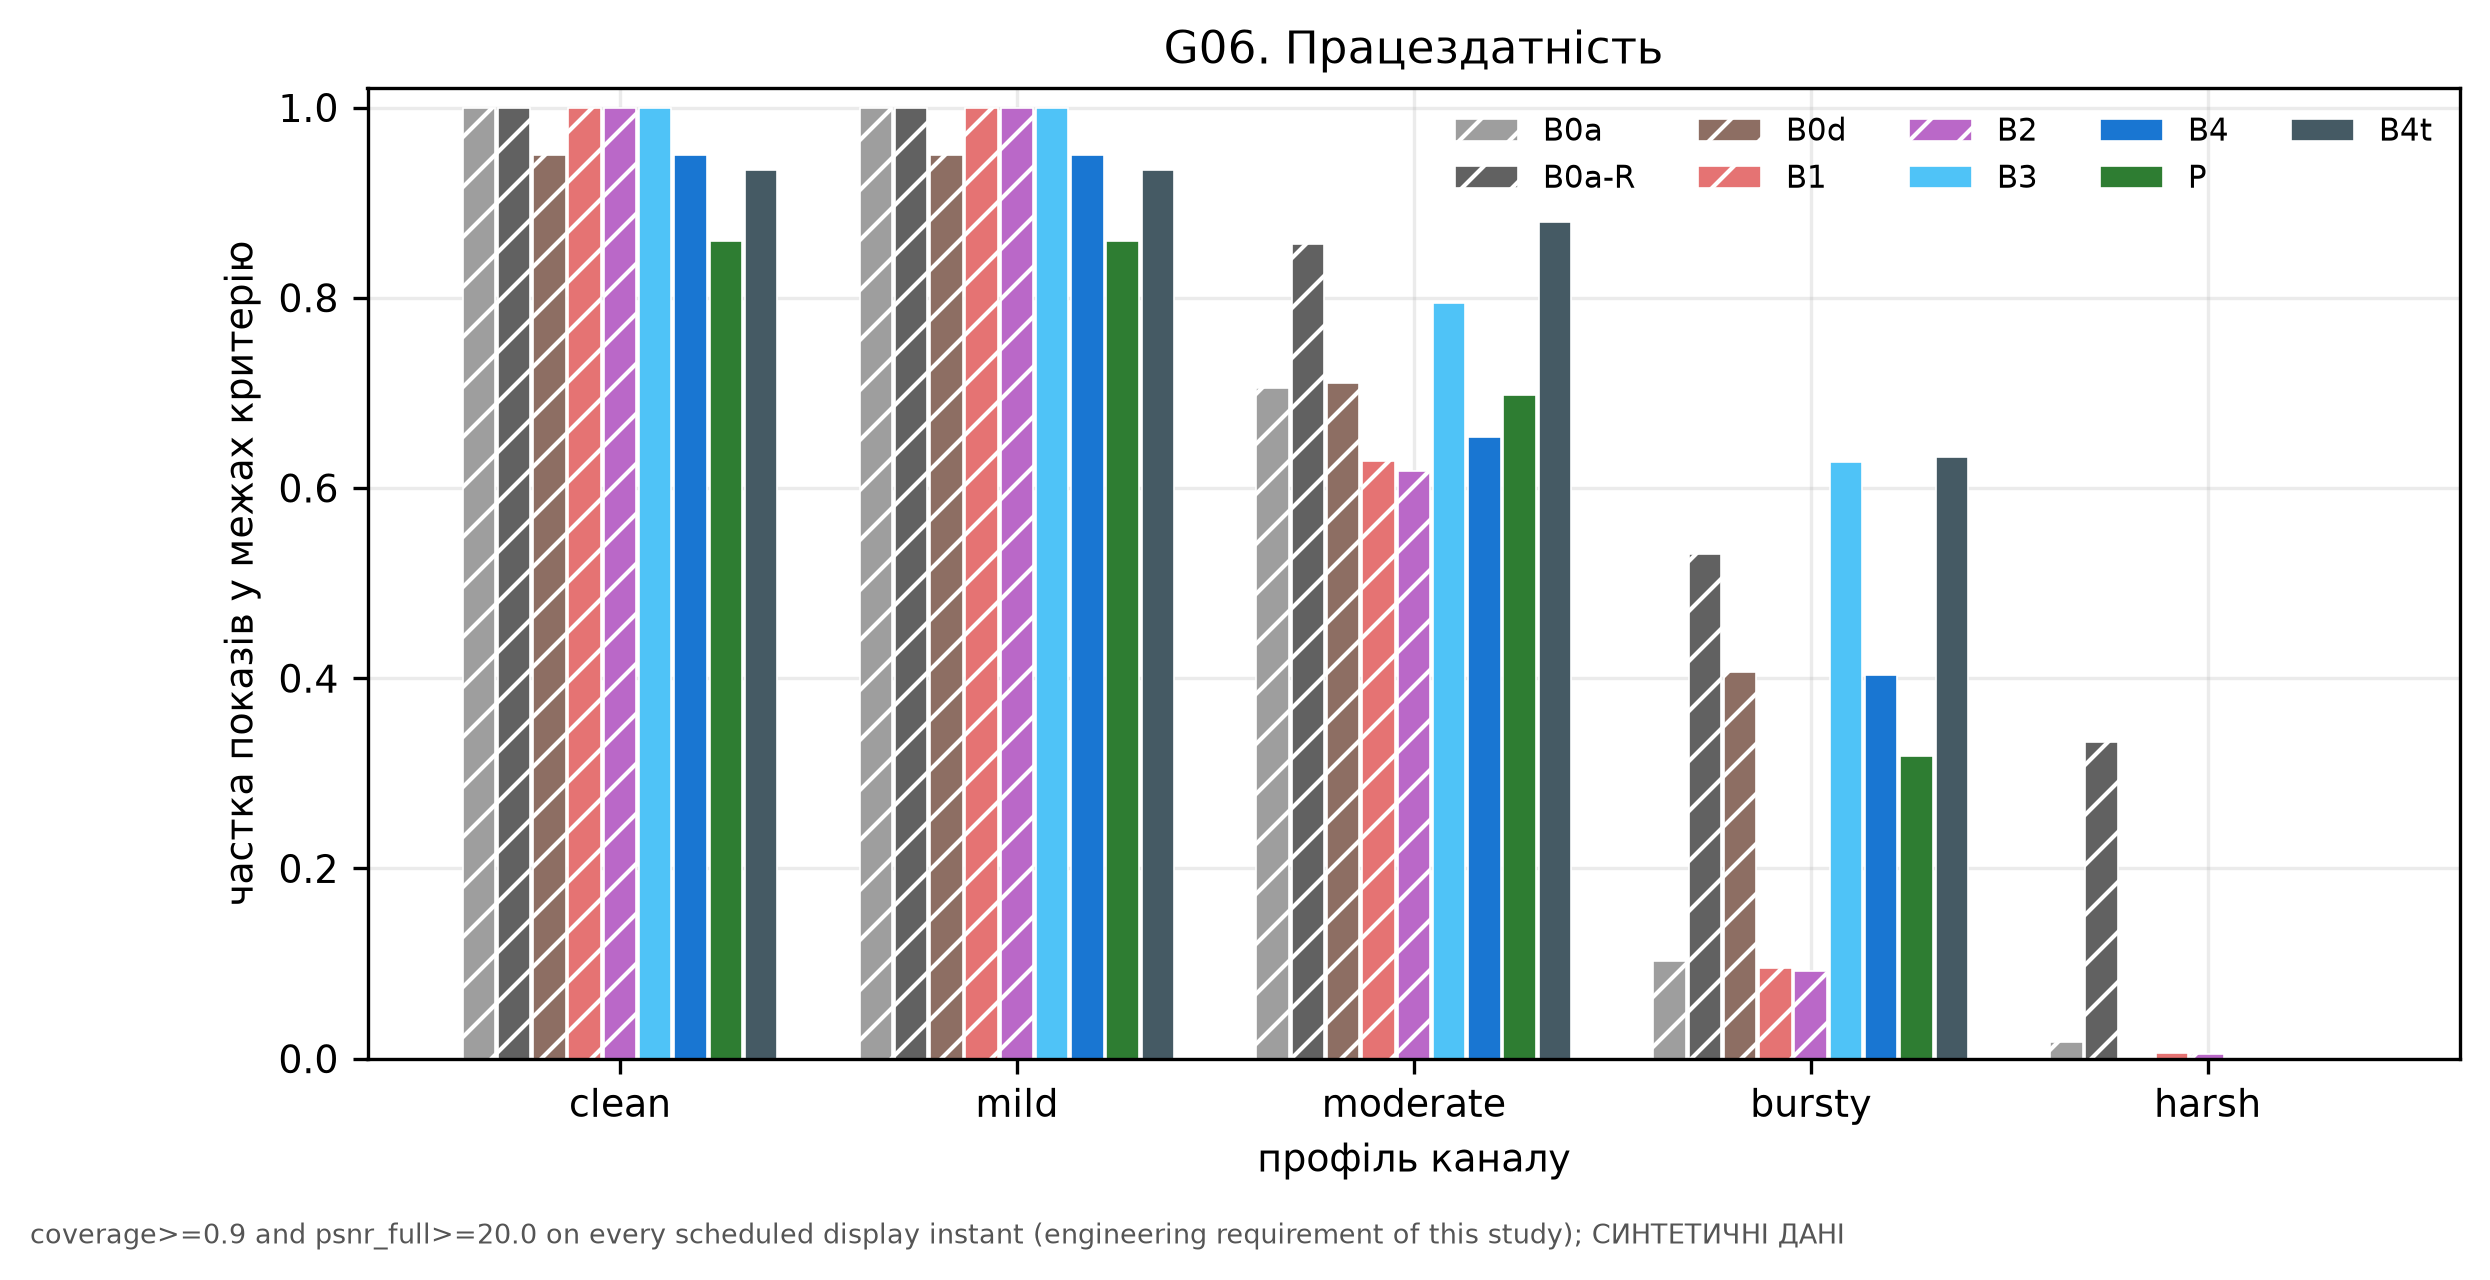

Values plotted in this chart, from the file beside it:
authenticated, availability, channel, criterion, method, n_scenes, n_scheduled_instants, n_units, not_operable_because, operable_fraction, sd_over_scenes, sd_over_units, unit_of_independence
False, 1.0, clean, coverage>=0.9 and psnr_full>=20.0 on eve…, B0a, 20, 1600, 20, {}, 1.0, 0.0, 0.0, scene
False, 1.0, mild, coverage>=0.9 and psnr_full>=20.0 on eve…, B0a, 20, 1600, 20, {"below_criterion": 1}, 0.9994, 0.002795, 0.002795, scene
False, 1.0, moderate, coverage>=0.9 and psnr_full>=20.0 on eve…, B0a, 20, 1600, 20, {"below_criterion": 472}, 0.705, 0.3304, 0.3304, scene
False, 1.0, bursty, coverage>=0.9 and psnr_full>=20.0 on eve…, B0a, 20, 1600, 20, {"below_criterion": 1436}, 0.1025, 0.08955, 0.08955, scene
False, 0.95, harsh, coverage>=0.9 and psnr_full>=20.0 on eve…, B0a, 20, 1600, 20, {"below_criterion": 1492, "no_sync": 80}, 0.0175, 0.02273, 0.02273, scene
False, 1.0, clean, coverage>=0.9 and psnr_full>=20.0 on eve…, B0a-R, 20, 1600, 20, {}, 1.0, 0.0, 0.0, scene
False, 1.0, mild, coverage>=0.9 and psnr_full>=20.0 on eve…, B0a-R, 20, 1600, 20, {}, 1.0, 0.0, 0.0, scene
False, 1.0, moderate, coverage>=0.9 and psnr_full>=20.0 on eve…, B0a-R, 20, 1600, 20, {"below_criterion": 230}, 0.8562, 0.3216, 0.3216, scene
False, 1.0, bursty, coverage>=0.9 and psnr_full>=20.0 on eve…, B0a-R, 20, 1600, 20, {"below_criterion": 751}, 0.5306, 0.2554, 0.2554, scene
False, 1.0, harsh, coverage>=0.9 and psnr_full>=20.0 on eve…, B0a-R, 20, 1600, 20, {"below_criterion": 1068}, 0.3325, 0.3157, 0.3157, scene
False, 0.95, clean, coverage>=0.9 and psnr_full>=20.0 on eve…, B0d, 20, 1600, 20, {"capacity": 80}, 0.95, 0.2236, 0.2236, scene
False, 0.95, mild, coverage>=0.9 and psnr_full>=20.0 on eve…, B0d, 20, 1600, 20, {"capacity": 80}, 0.95, 0.2236, 0.2236, scene
False, 0.9463, moderate, coverage>=0.9 and psnr_full>=20.0 on eve…, B0d, 20, 1600, 20, {"below_criterion": 377, "no_sync": 3, "…, 0.7106, 0.1828, 0.1828, scene
False, 0.8806, bursty, coverage>=0.9 and psnr_full>=20.0 on eve…, B0d, 20, 1600, 20, {"below_criterion": 759, "no_sync": 65, …, 0.4062, 0.1216, 0.1216, scene
False, 0.0, harsh, coverage>=0.9 and psnr_full>=20.0 on eve…, B0d, 20, 1600, 20, {"no_sync": 383, "deadline_miss": 1137, …, 0.0, 0.0, 0.0, scene
False, 1.0, clean, coverage>=0.9 and psnr_full>=20.0 on eve…, B1, 20, 1600, 20, {}, 1.0, 0.0, 0.0, scene
False, 1.0, mild, coverage>=0.9 and psnr_full>=20.0 on eve…, B1, 20, 1600, 20, {"below_criterion": 1}, 0.9994, 0.002795, 0.002795, scene
False, 1.0, moderate, coverage>=0.9 and psnr_full>=20.0 on eve…, B1, 20, 1600, 20, {"below_criterion": 595}, 0.6281, 0.3749, 0.3749, scene
False, 1.0, bursty, coverage>=0.9 and psnr_full>=20.0 on eve…, B1, 20, 1600, 20, {"below_criterion": 1448}, 0.095, 0.08999, 0.08999, scene
False, 0.95, harsh, coverage>=0.9 and psnr_full>=20.0 on eve…, B1, 20, 1600, 20, {"below_criterion": 1510, "no_sync": 80}, 0.00625, 0.01647, 0.01647, scene
False, 1.0, clean, coverage>=0.9 and psnr_full>=20.0 on eve…, B2, 20, 1600, 20, {}, 1.0, 0.0, 0.0, scene
False, 1.0, mild, coverage>=0.9 and psnr_full>=20.0 on eve…, B2, 20, 1600, 20, {"below_criterion": 1}, 0.9994, 0.002795, 0.002795, scene
False, 1.0, moderate, coverage>=0.9 and psnr_full>=20.0 on eve…, B2, 20, 1600, 20, {"below_criterion": 612}, 0.6175, 0.3888, 0.3888, scene
False, 1.0, bursty, coverage>=0.9 and psnr_full>=20.0 on eve…, B2, 20, 1600, 20, {"below_criterion": 1453}, 0.09187, 0.08906, 0.08906, scene
False, 0.95, harsh, coverage>=0.9 and psnr_full>=20.0 on eve…, B2, 20, 1600, 20, {"below_criterion": 1512, "no_sync": 80}, 0.005, 0.01592, 0.01592, scene
True, 1.0, clean, coverage>=0.9 and psnr_full>=20.0 on eve…, B3, 20, 1600, 20, {}, 1.0, 0.0, 0.0, scene
True, 1.0, mild, coverage>=0.9 and psnr_full>=20.0 on eve…, B3, 20, 1600, 20, {}, 1.0, 0.0, 0.0, scene
True, 0.795, moderate, coverage>=0.9 and psnr_full>=20.0 on eve…, B3, 20, 1600, 20, {"deadline_miss": 298, "no_sync": 30}, 0.795, 0.09358, 0.09358, scene
True, 0.6269, bursty, coverage>=0.9 and psnr_full>=20.0 on eve…, B3, 20, 1600, 20, {"no_sync": 168, "deadline_miss": 429}, 0.6269, 0.1205, 0.1205, scene
True, 0.0, harsh, coverage>=0.9 and psnr_full>=20.0 on eve…, B3, 20, 1600, 20, {"no_sync": 240, "deadline_miss": 1360}, 0.0, 0.0, 0.0, scene
True, 0.95, clean, coverage>=0.9 and psnr_full>=20.0 on eve…, B4, 20, 1600, 20, {"capacity": 80}, 0.95, 0.2236, 0.2236, scene
True, 0.95, mild, coverage>=0.9 and psnr_full>=20.0 on eve…, B4, 20, 1600, 20, {"capacity": 80}, 0.95, 0.2236, 0.2236, scene
True, 0.9363, moderate, coverage>=0.9 and psnr_full>=20.0 on eve…, B4, 20, 1600, 20, {"below_criterion": 452, "no_sync": 8, "…, 0.6537, 0.1646, 0.1646, scene
True, 0.8788, bursty, coverage>=0.9 and psnr_full>=20.0 on eve…, B4, 20, 1600, 20, {"below_criterion": 760, "no_sync": 66, …, 0.4038, 0.1189, 0.1189, scene
True, 0.0, harsh, coverage>=0.9 and psnr_full>=20.0 on eve…, B4, 20, 1600, 20, {"no_sync": 383, "deadline_miss": 1137, …, 0.0, 0.0, 0.0, scene
True, 0.9, clean, coverage>=0.9 and psnr_full>=20.0 on eve…, P, 20, 1600, 20, {"below_criterion": 65, "capacity": 160}, 0.8594, 0.3452, 0.3452, scene
True, 0.9, mild, coverage>=0.9 and psnr_full>=20.0 on eve…, P, 20, 1600, 20, {"below_criterion": 65, "capacity": 160}, 0.8594, 0.3452, 0.3452, scene
True, 0.9, moderate, coverage>=0.9 and psnr_full>=20.0 on eve…, P, 20, 1600, 20, {"below_criterion": 324, "capacity": 160…, 0.6975, 0.2861, 0.2861, scene
True, 0.8981, bursty, coverage>=0.9 and psnr_full>=20.0 on eve…, P, 20, 1600, 20, {"below_criterion": 928, "no_sync": 3, "…, 0.3181, 0.1371, 0.1371, scene
True, 0.0, harsh, coverage>=0.9 and psnr_full>=20.0 on eve…, P, 20, 1600, 20, {"no_sync": 477, "deadline_miss": 963, "…, 0.0, 0.0, 0.0, scene
True, 0.95, clean, coverage>=0.9 and psnr_full>=20.0 on eve…, B4t, 20, 1600, 20, {"below_criterion": 25, "capacity": 80}, 0.9344, 0.2307, 0.2307, scene
True, 0.95, mild, coverage>=0.9 and psnr_full>=20.0 on eve…, B4t, 20, 1600, 20, {"below_criterion": 25, "capacity": 80}, 0.9344, 0.2307, 0.2307, scene
True, 0.9488, moderate, coverage>=0.9 and psnr_full>=20.0 on eve…, B4t, 20, 1600, 20, {"below_criterion": 110, "no_sync": 2, "…, 0.88, 0.2176, 0.2176, scene
True, 0.9387, bursty, coverage>=0.9 and psnr_full>=20.0 on eve…, B4t, 20, 1600, 20, {"below_criterion": 490, "no_sync": 18, …, 0.6325, 0.17, 0.17, scene
True, 0.0, harsh, coverage>=0.9 and psnr_full>=20.0 on eve…, B4t, 20, 1600, 20, {"no_sync": 400, "deadline_miss": 1120, …, 0.0, 0.0, 0.0, scene
